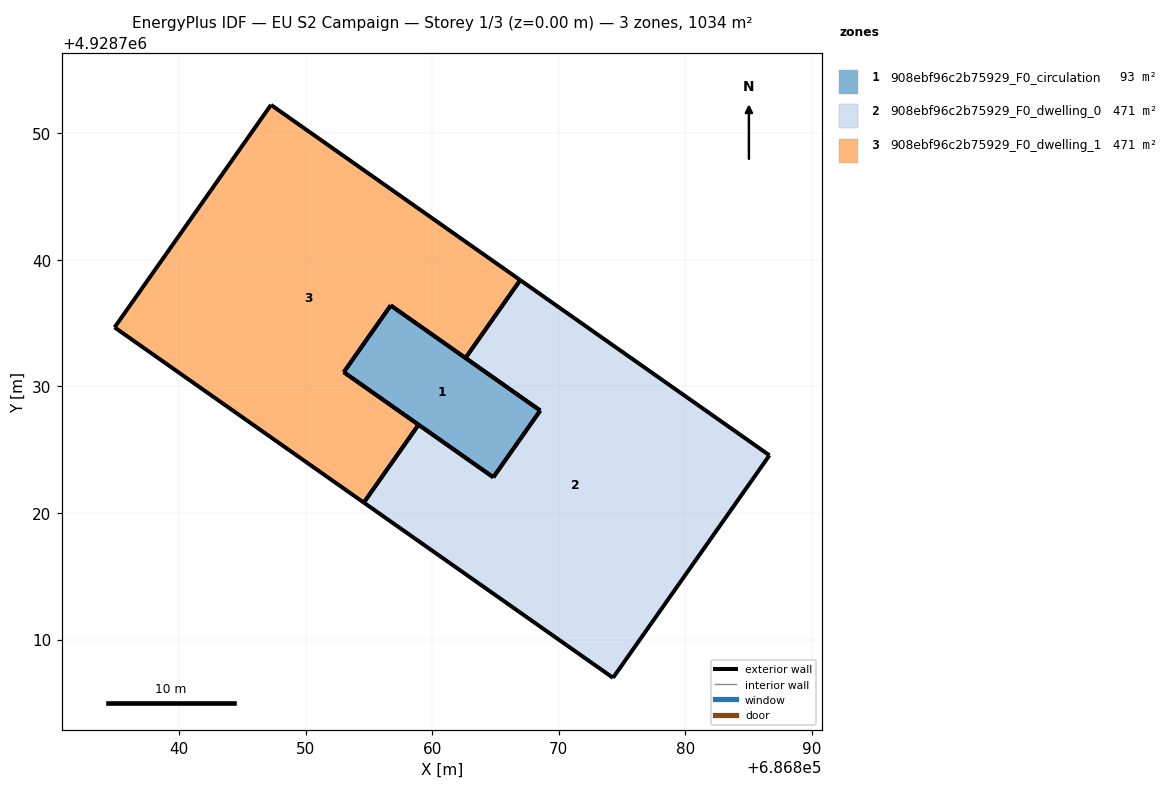
=== STOREY PLAN SPEC (per zone: floor XY polygon, exterior-wall plan segments, windows/doors) ===
zone 1: 908ebf96c2b75929_F0_circulation  (93.1 m²)
  floor: (686868.53, 4928728.09) (686864.83, 4928722.82) (686853.01, 4928731.12) (686856.72, 4928736.39)
  exterior wall: (686856.72, 4928736.39) – (686853.01, 4928731.12)  [6.4 m]
  exterior wall: (686853.01, 4928731.12) – (686864.83, 4928722.82)  [14.4 m]
  exterior wall: (686868.53, 4928728.09) – (686856.72, 4928736.39)  [14.4 m]
  exterior wall: (686864.83, 4928722.82) – (686868.53, 4928728.09)  [6.4 m]
zone 2: 908ebf96c2b75929_F0_dwelling_0  (470.6 m²)
  floor: (686886.64, 4928724.55) (686874.28, 4928706.98) (686854.60, 4928720.82) (686858.92, 4928726.97) (686864.83, 4928722.82) (686868.53, 4928728.09) (686862.63, 4928732.24) (686866.95, 4928738.39)
  exterior wall: (686886.64, 4928724.55) – (686866.95, 4928738.39)  [24.1 m]
  exterior wall: (686862.63, 4928732.24) – (686868.53, 4928728.09)  [7.2 m]
  exterior wall: (686864.83, 4928722.82) – (686858.92, 4928726.97)  [7.2 m]
  exterior wall: (686854.60, 4928720.82) – (686874.28, 4928706.98)  [24.1 m]
  exterior wall: (686874.28, 4928706.98) – (686886.64, 4928724.55)  [21.5 m]
  exterior wall: (686866.95, 4928738.39) – (686862.63, 4928732.24)  [7.5 m]
  exterior wall: (686868.53, 4928728.09) – (686864.83, 4928722.82)  [6.4 m]
  exterior wall: (686858.92, 4928726.97) – (686854.60, 4928720.82)  [7.5 m]
zone 3: 908ebf96c2b75929_F0_dwelling_1  (470.6 m²)
  floor: (686866.95, 4928738.39) (686862.63, 4928732.24) (686856.72, 4928736.39) (686853.01, 4928731.12) (686858.92, 4928726.97) (686854.60, 4928720.82) (686834.91, 4928734.66) (686847.26, 4928752.24)
  exterior wall: (686847.26, 4928752.24) – (686834.91, 4928734.66)  [21.5 m]
  exterior wall: (686834.91, 4928734.66) – (686854.60, 4928720.82)  [24.1 m]
  exterior wall: (686858.92, 4928726.97) – (686853.01, 4928731.12)  [7.2 m]
  exterior wall: (686853.01, 4928731.12) – (686856.72, 4928736.39)  [6.4 m]
  exterior wall: (686856.72, 4928736.39) – (686862.63, 4928732.24)  [7.2 m]
  exterior wall: (686866.95, 4928738.39) – (686847.26, 4928752.24)  [24.1 m]
  exterior wall: (686862.63, 4928732.24) – (686866.95, 4928738.39)  [7.5 m]
  exterior wall: (686854.60, 4928720.82) – (686858.92, 4928726.97)  [7.5 m]

=== DERIVED (storey summary) ===
Building: EU S2 Campaign
Storey: 1 of 3  (floor level z = 0.00 m)
Storey gross floor area: 1034.2 m²
Zones on this storey: 3
  - 908ebf96c2b75929_F0_circulation: floor 93.1 m²; exterior wall 41.8 m (125.3 m²); WWR 0.0%
  - 908ebf96c2b75929_F0_dwelling_0: floor 470.6 m²; exterior wall 105.5 m (316.6 m²); WWR 0.0%
  - 908ebf96c2b75929_F0_dwelling_1: floor 470.6 m²; exterior wall 105.5 m (316.6 m²); WWR 0.0%
Zone adjacency: (none detected)